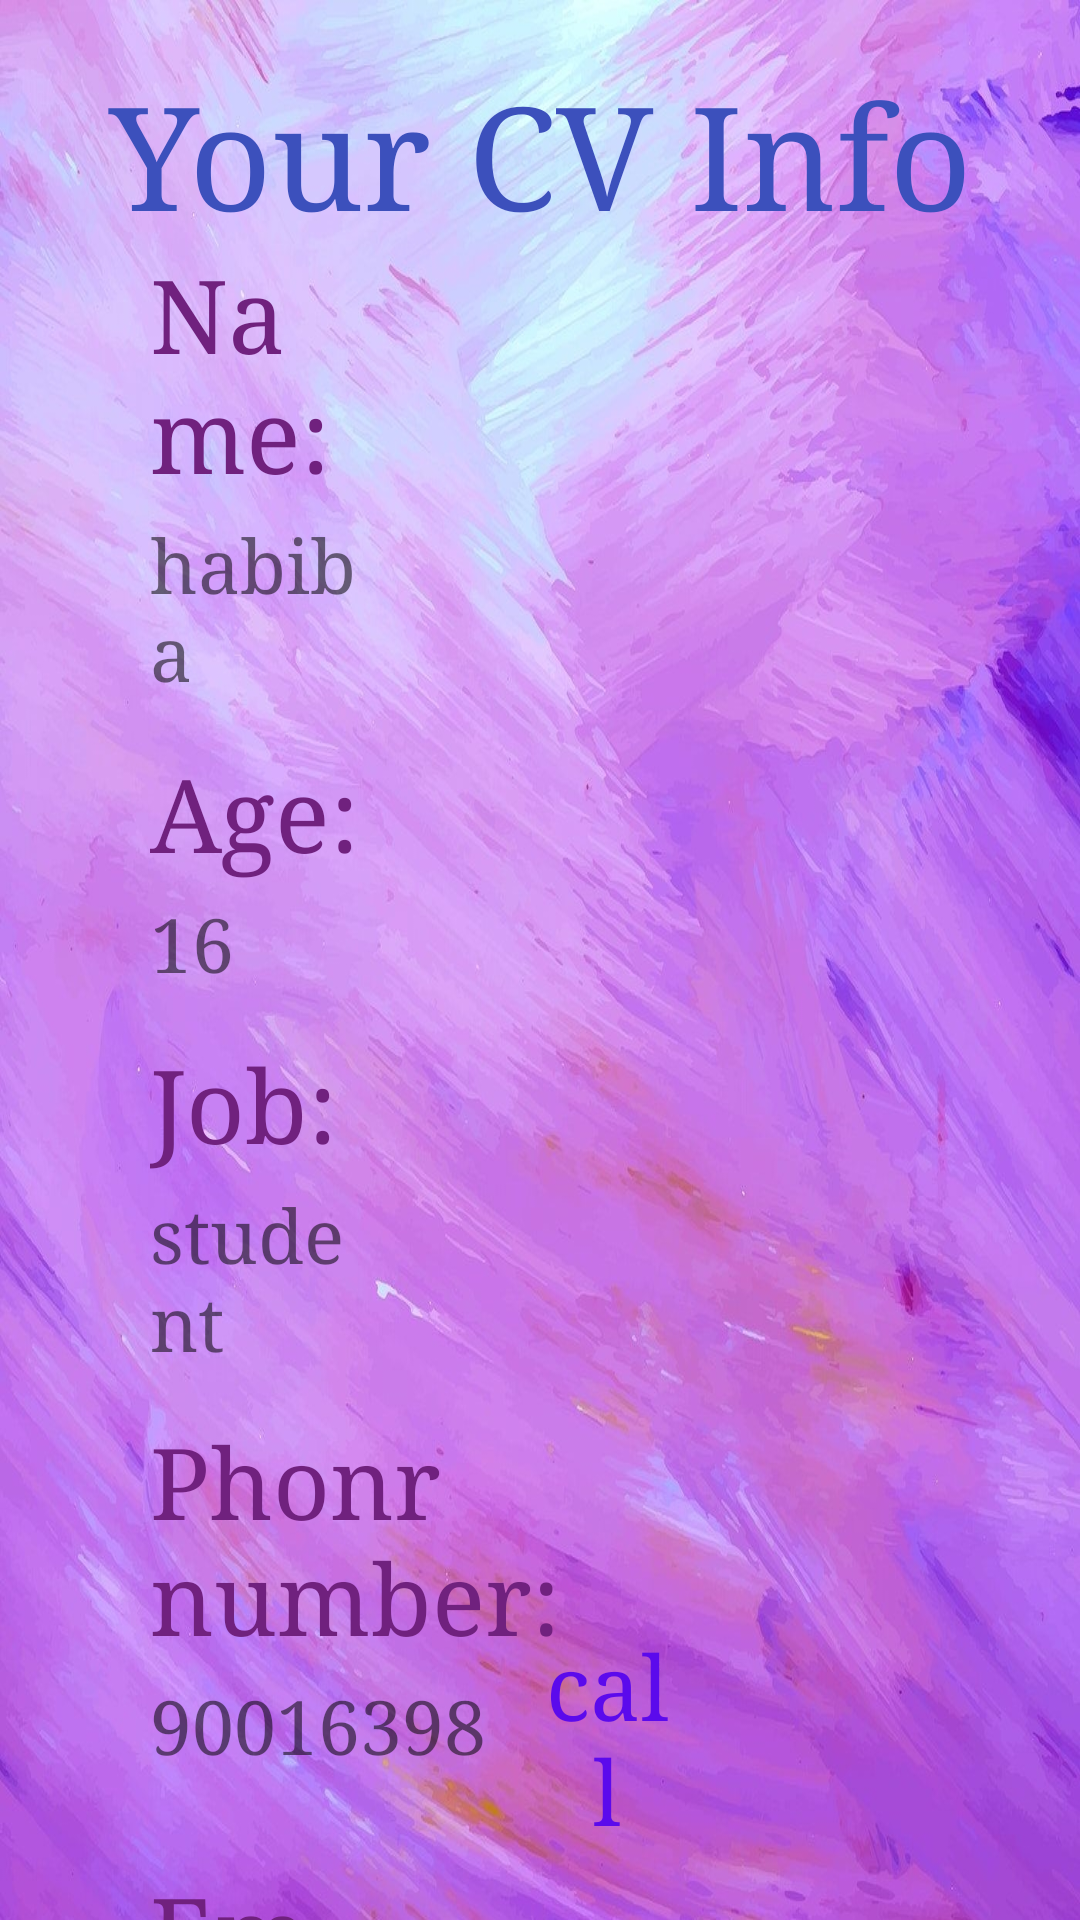

Write the Android layout XML for this screen, with the resource values it uses.
<!-- AndroidManifest.xml: application theme Theme.CVapp -->
<!-- res/layout/activity_main2.xml -->
<?xml version="1.0" encoding="utf-8"?>
<RelativeLayout xmlns:android="http://schemas.android.com/apk/res/android"
    xmlns:app="http://schemas.android.com/apk/res-auto"
    xmlns:tools="http://schemas.android.com/tools"
    android:layout_width="match_parent"
    android:layout_height="match_parent"
    android:background="@drawable/mm"
    tools:context=".MainActivity2">

    <TextView
        android:id="@+id/textView"
        android:layout_width="wrap_content"
        android:layout_height="wrap_content"
        android:layout_alignParentStart="true"
        android:layout_alignParentTop="true"
        android:layout_alignParentEnd="true"
        android:layout_marginStart="20dp"
        android:layout_marginTop="20dp"
        android:layout_marginEnd="20dp"
        android:fontFamily="serif"
        android:gravity="center"
        android:text="Your CV Info"
        android:textColor="#3C50BC"
        android:textSize="48sp" />

    <TextView
        android:id="@+id/textView1"
        android:layout_width="121dp"
        android:layout_height="wrap_content"
        android:layout_below="@+id/textView"
        android:layout_alignParentStart="true"
        android:layout_alignParentEnd="true"
        android:layout_marginStart="50dp"
        android:layout_marginTop="0dp"
        android:layout_marginEnd="240dp"
        android:fontFamily="serif"
        android:text="Name:"
        android:textColor="#70217E"
        android:textSize="34sp" />

    <TextView
        android:id="@+id/textView8"
        android:layout_width="121dp"
        android:layout_height="wrap_content"
        android:layout_below="@+id/userNum"
        android:layout_alignParentStart="true"
        android:layout_alignParentEnd="true"
        android:layout_marginStart="50dp"
        android:layout_marginTop="15dp"
        android:layout_marginEnd="239dp"
        android:fontFamily="serif"
        android:text="Email:"
        android:textColor="#70217E"
        android:textSize="34sp" />

    <TextView
        android:id="@+id/textView5"
        android:layout_width="121dp"
        android:layout_height="wrap_content"
        android:layout_below="@+id/userAge"
        android:layout_alignParentStart="true"
        android:layout_alignParentEnd="true"
        android:layout_marginStart="50dp"
        android:layout_marginTop="15dp"
        android:layout_marginEnd="240dp"
        android:fontFamily="serif"
        android:text="Job:"
        android:textColor="#70217E"
        android:textSize="34sp" />

    <TextView
        android:id="@+id/textView6"
        android:layout_width="wrap_content"
        android:layout_height="wrap_content"
        android:layout_below="@+id/userJob"
        android:layout_alignParentStart="true"
        android:layout_alignParentEnd="true"
        android:layout_marginStart="50dp"
        android:layout_marginTop="15dp"
        android:layout_marginEnd="90dp"
        android:fontFamily="serif"
        android:text="Phonr number:"
        android:textColor="#70217E"
        android:textSize="33sp" />

    <TextView
        android:id="@+id/textView3"
        android:layout_width="121dp"
        android:layout_height="wrap_content"
        android:layout_below="@+id/userName"
        android:layout_alignParentStart="true"
        android:layout_alignParentEnd="true"
        android:layout_marginStart="50dp"
        android:layout_marginTop="15dp"
        android:layout_marginEnd="240dp"
        android:fontFamily="serif"
        android:text="Age:"
        android:textColor="#70217E"
        android:textSize="34sp" />

    <TextView
        android:id="@+id/userName"
        android:layout_width="121dp"
        android:layout_height="wrap_content"
        android:layout_below="@+id/textView1"
        android:layout_alignParentStart="true"
        android:layout_alignParentEnd="true"
        android:layout_marginStart="50dp"
        android:layout_marginTop="5dp"
        android:layout_marginEnd="240dp"
        android:fontFamily="serif"
        android:text="habiba"
        android:textSize="25sp" />

    <TextView
        android:id="@+id/userAge"
        android:layout_width="121dp"
        android:layout_height="wrap_content"
        android:layout_below="@+id/textView3"
        android:layout_alignParentStart="true"
        android:layout_alignParentEnd="true"
        android:layout_marginStart="50dp"
        android:layout_marginTop="5dp"
        android:layout_marginEnd="240dp"
        android:fontFamily="serif"
        android:text="16"
        android:textSize="25sp" />

    <TextView
        android:id="@+id/userJob"
        android:layout_width="121dp"
        android:layout_height="wrap_content"
        android:layout_below="@+id/textView5"
        android:layout_alignParentStart="true"
        android:layout_alignParentEnd="true"
        android:layout_marginStart="50dp"
        android:layout_marginTop="5dp"
        android:layout_marginEnd="240dp"
        android:fontFamily="serif"
        android:text="student"
        android:textSize="25sp" />

    <TextView
        android:id="@+id/userEmail"
        android:layout_width="262dp"
        android:layout_height="wrap_content"
        android:layout_below="@+id/textView8"
        android:layout_alignParentStart="true"
        android:layout_alignParentEnd="true"
        android:layout_marginStart="50dp"
        android:layout_marginTop="5dp"
        android:layout_marginEnd="50dp"
        android:autoLink="email"
        android:fontFamily="serif"
        android:minHeight="48dp"
        android:text="totado2006@gmail.com"
        android:textColorLink="#5B0AEC"
        android:textSize="25sp" />

    <TextView
        android:id="@+id/userNum"
        android:layout_width="208dp"
        android:layout_height="48dp"
        android:layout_below="@+id/textView6"
        android:layout_alignParentStart="true"
        android:layout_alignParentEnd="true"
        android:layout_marginStart="50dp"
        android:layout_marginTop="5dp"
        android:layout_marginEnd="153dp"
        android:fontFamily="serif"
        android:text="90016398"
        android:textColorLink="#5B0AEC"
        android:textSize="25sp" />

    <Button
        android:id="@+id/call"
        android:layout_width="94dp"
        android:layout_height="wrap_content"
        android:layout_below="@+id/textView6"
        android:layout_alignParentStart="true"
        android:layout_alignParentEnd="true"
        android:layout_marginStart="181dp"
        android:layout_marginTop="-12dp"
        android:layout_marginEnd="136dp"
        android:background="?android:attr/selectableItemBackground"
        android:fontFamily="serif"
        android:text="call"
        android:textAllCaps="false"
        android:textColor="#5B0AEC"
        android:textSize="30sp" />

</RelativeLayout>
<!-- resources referenced by this layout -->
<resources>
  <!-- drawable mm: jpg bitmap (drawable, 595077 bytes) -->
  <style name="Theme.CVapp" parent="Theme.MaterialComponents.DayNight.DarkActionBar">
          
          <item name="colorPrimary">@color/purple_500</item>
          <item name="colorPrimaryVariant">@color/purple_700</item>
          <item name="colorOnPrimary">@color/white</item>
          
          <item name="colorSecondary">@color/teal_200</item>
          <item name="colorSecondaryVariant">@color/teal_700</item>
          <item name="colorOnSecondary">@color/black</item>
          
          <item name="android:statusBarColor" tools:targetApi="l">?attr/colorPrimaryVariant</item>
          
      </style>
  <!-- not gathered from this repository: default colours our renderer supplied (Android Studio template values) -->
  <color name="purple_500">#FF6200EE</color>
  <color name="purple_700">#FF3700B3</color>
  <color name="teal_200">#FF03DAC5</color>
  <color name="teal_700">#FF018786</color>
  <color name="black">#FF000000</color>
  <color name="white">#FFFFFFFF</color>
</resources>
